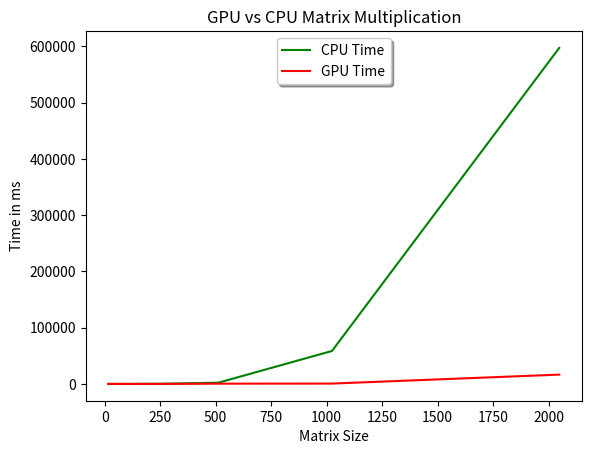

Write Python code to recreate this figure.
from matplotlib import pyplot as plt
x = [16,32,64,128,256,512,1024,2048]
y_cpu = [0.04613, 0.352051,2.7641,29.8229, 259.674, 2196.311, 58581.63, 597160.83]
y_gpu = [44.13,48.29,48.355,49.7758, 103.90, 454.395, 632.06,16533.92]
assert(len(y_gpu) == len(y_cpu))
l1 = plt.plot(x, y_cpu, "-g",label="CPU Time")
l2 = plt.plot(x, y_gpu, "-r",label="GPU Time")
plt.xlabel("Matrix Size")
plt.ylabel("Time in ms")
plt.title("GPU vs CPU Matrix Multiplication")
plt.legend(loc="upper center", shadow=True)
plt.show()